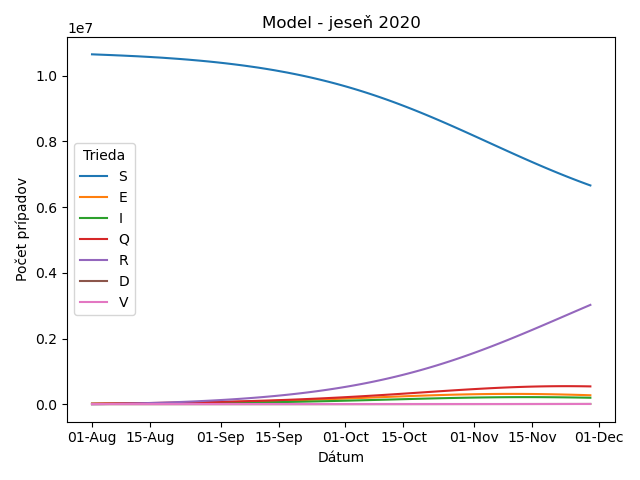

Source data for this figure (header and first rows):
time, susceptible, exposed, infectious, quarantined, recovered, dead, vaccinated
0.00, 1.0649e+07, 15000, 15000, 15000, 0, 500, 0
1.00, 1.0644e+07, 17418, 14139, 17207, 1608, 504.3, 0
2.00, 1.0639e+07, 19240, 13809, 19061, 3416, 509.1, 0
3.00, 1.0634e+07, 20708, 13816, 20703, 5397, 514.5, 0
4.00, 1.0629e+07, 21972, 14036, 22219, 7535, 520.2, 0
5.00, 1.0624e+07, 23124, 14398, 23665, 9820, 526.3, 0
6.00, 1.0618e+07, 24222, 14855, 25078, 12248, 532.8, 0
7.00, 1.0613e+07, 25302, 15380, 26479, 14815, 539.7, 0
8.00, 1.0607e+07, 26386, 15956, 27886, 17522, 546.9, 0
9.00, 1.0601e+07, 27489, 16573, 29309, 20369, 554.5, 0
10.00, 1.0595e+07, 28619, 17226, 30755, 23359, 562.5, 0
11.00, 1.0589e+07, 29784, 17912, 32232, 26495, 571, 0
12.00, 1.0582e+07, 30988, 18628, 33744, 29779, 579.7, 0
13.00, 1.0575e+07, 32234, 19375, 35295, 33216, 589, 0
14.00, 1.0568e+07, 33525, 20151, 36890, 36809, 598.6, 0
15.00, 1.056e+07, 34863, 20958, 38531, 40563, 608.6, 0
16.00, 1.0553e+07, 36250, 21797, 40223, 44483, 619.1, 0
17.00, 1.0545e+07, 37688, 22667, 41968, 48574, 630.1, 0
18.00, 1.0536e+07, 39179, 23570, 43769, 52841, 641.5, 0
19.00, 1.0527e+07, 40724, 24507, 45629, 57291, 653.4, 0
20.00, 1.0518e+07, 42325, 25479, 47551, 61929, 665.9, 0
21.00, 1.0509e+07, 43983, 26487, 49539, 66761, 678.8, 0
22.00, 1.0499e+07, 45701, 27531, 51595, 71794, 692.3, 0
23.00, 1.0489e+07, 47480, 28613, 53721, 77036, 706.3, 0
24.00, 1.0478e+07, 49321, 29735, 55921, 82493, 720.9, 0
25.00, 1.0467e+07, 51228, 30897, 58199, 88172, 736.1, 0
26.00, 1.0456e+07, 53200, 32100, 60556, 94082, 752, 0
27.00, 1.0444e+07, 55239, 33346, 62995, 1.0023e+05, 768.5, 0
28.00, 1.0432e+07, 57349, 34635, 65520, 1.0663e+05, 785.6, 0
29.00, 1.0419e+07, 59529, 35969, 68134, 1.1328e+05, 803.4, 0
30.00, 1.0406e+07, 61782, 37349, 70839, 1.2019e+05, 821.9, 0
31.00, 1.0392e+07, 64109, 38775, 73638, 1.2738e+05, 841.2, 0
32.00, 1.0378e+07, 66512, 40250, 76534, 1.3486e+05, 861.2, 0
33.00, 1.0363e+07, 68992, 41775, 79531, 1.4262e+05, 882, 0
34.00, 1.0348e+07, 71551, 43349, 82631, 1.5069e+05, 903.6, 0
35.00, 1.0332e+07, 74191, 44975, 85838, 1.5908e+05, 926.1, 0
36.00, 1.0316e+07, 76911, 46654, 89153, 1.6778e+05, 949.4, 0
37.00, 1.0299e+07, 79715, 48385, 92580, 1.7683e+05, 973.7, 0
38.00, 1.0281e+07, 82602, 50172, 96122, 1.8622e+05, 998.8, 0
39.00, 1.0263e+07, 85574, 52013, 99781, 1.9596e+05, 1025, 0
40.00, 1.0245e+07, 88633, 53911, 1.0356e+05, 2.0608e+05, 1052, 0
41.00, 1.0225e+07, 91778, 55866, 1.0746e+05, 2.1658e+05, 1080, 0
42.00, 1.0205e+07, 95010, 57878, 1.1149e+05, 2.2748e+05, 1109, 0
43.00, 1.0184e+07, 98331, 59949, 1.1565e+05, 2.3878e+05, 1140, 0
44.00, 1.0163e+07, 1.0174e+05, 62078, 1.1994e+05, 2.505e+05, 1171, 0
45.00, 1.014e+07, 1.0524e+05, 64268, 1.2436e+05, 2.6266e+05, 1204, 0
46.00, 1.0117e+07, 1.0882e+05, 66517, 1.2892e+05, 2.7526e+05, 1237, 0
47.00, 1.0094e+07, 1.125e+05, 68826, 1.3361e+05, 2.8832e+05, 1272, 0
48.00, 1.0069e+07, 1.1626e+05, 71195, 1.3845e+05, 3.0186e+05, 1309, 0
49.00, 1.0044e+07, 1.2011e+05, 73625, 1.4342e+05, 3.1589e+05, 1346, 0
50.00, 1.0018e+07, 1.2404e+05, 76115, 1.4854e+05, 3.3041e+05, 1385, 0
51.00, 9.9911e+06, 1.2806e+05, 78665, 1.538e+05, 3.4546e+05, 1426, 0
52.00, 9.9635e+06, 1.3217e+05, 81275, 1.5921e+05, 3.6103e+05, 1467, 0
53.00, 9.935e+06, 1.3635e+05, 83944, 1.6477e+05, 3.7715e+05, 1510, 0
54.00, 9.9056e+06, 1.4062e+05, 86671, 1.7047e+05, 3.9383e+05, 1555, 0
55.00, 9.8754e+06, 1.4496e+05, 89455, 1.7632e+05, 4.1109e+05, 1601, 0
56.00, 9.8443e+06, 1.4938e+05, 92296, 1.8232e+05, 4.2893e+05, 1649, 0
57.00, 9.8124e+06, 1.5387e+05, 95191, 1.8847e+05, 4.4738e+05, 1699, 0
58.00, 9.7795e+06, 1.5842e+05, 98140, 1.9477e+05, 4.6645e+05, 1750, 0
59.00, 9.7458e+06, 1.6305e+05, 1.0114e+05, 2.0121e+05, 4.8615e+05, 1802, 0
... 61 more rows
